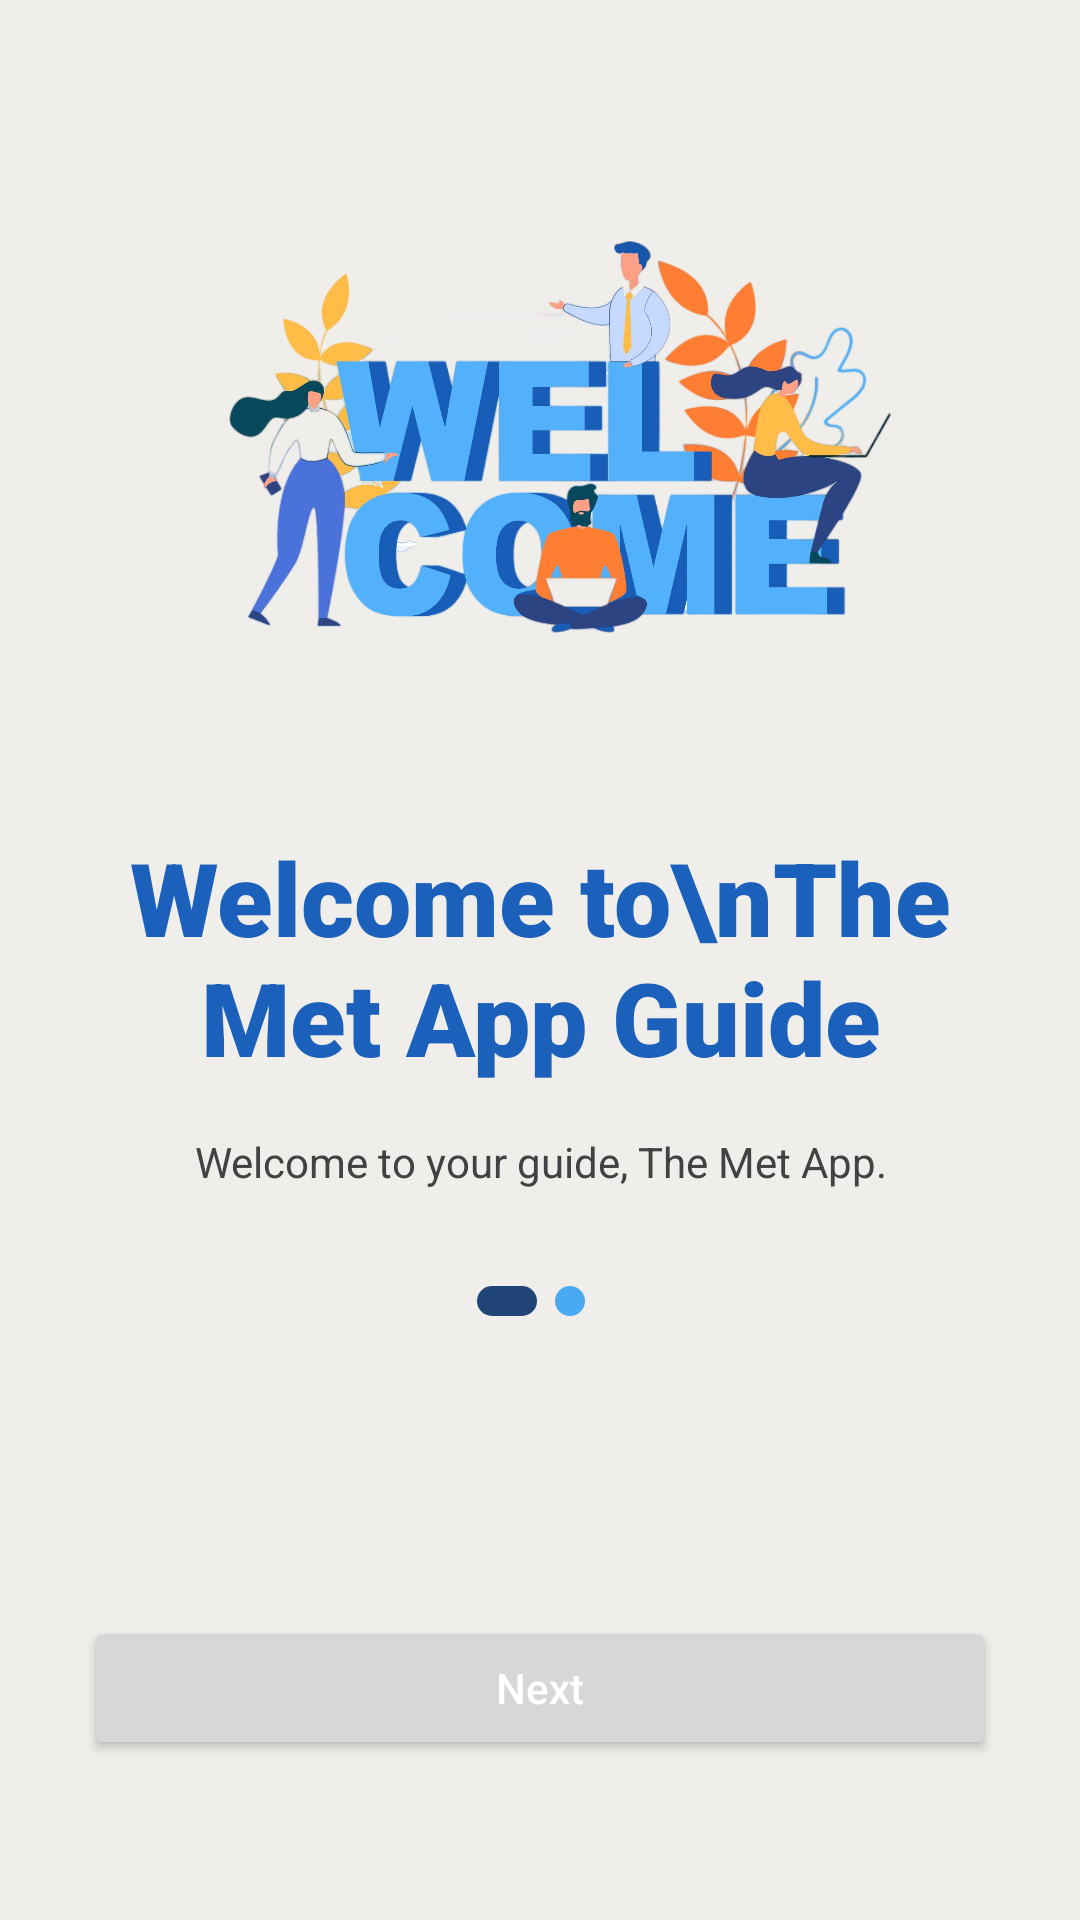

Reconstruct the res/layout file that produces this screen, plus the resources it refers to.
<!-- AndroidManifest.xml: application theme Theme.TheMetApp -->
<!-- res/layout/onboarding_step_one.xml -->
<?xml version="1.0" encoding="utf-8"?>
<androidx.constraintlayout.widget.ConstraintLayout xmlns:android="http://schemas.android.com/apk/res/android"
    xmlns:app="http://schemas.android.com/apk/res-auto"
    xmlns:tools="http://schemas.android.com/tools"
    android:id="@+id/main"
    android:layout_width="match_parent"
    android:layout_height="match_parent"
    tools:context=".views.OnboardingStepOnePage">


    <LinearLayout
        android:layout_width="match_parent"
        android:layout_height="match_parent"
        android:background="#F0EEEB"
        android:gravity="center"
        android:orientation="vertical"
        android:padding="28dp"
        tools:layout_editor_absoluteX="0dp"
        tools:layout_editor_absoluteY="-16dp">


        <ImageView
            android:id="@+id/imageView"
            android:layout_width="277dp"
            android:layout_height="203dp"
            app:srcCompat="@drawable/onboarding_1" />


        <TextView
            android:layout_width="wrap_content"
            android:layout_height="wrap_content"
            android:layout_marginTop="20dp"
            android:fontFamily="sans-serif-black"
            android:text="Welcome to\nThe Met App Guide"
            android:textAlignment="center"
            android:textColor="#1B61BB"
            android:textSize="34sp" />

        <TextView
            android:layout_width="wrap_content"
            android:layout_height="wrap_content"
            android:layout_marginTop="16dp"
            android:text="Welcome to your guide, The Met App."
            android:textAlignment="center"
            android:textColor="#424242" />

        <LinearLayout
            android:layout_width="wrap_content"
            android:layout_height="wrap_content"
            android:layout_gravity="center"
            android:layout_marginTop="32dp"
            android:gravity="center"
            android:orientation="horizontal">

            <ImageView
                android:layout_width="20dp"
                android:layout_height="10dp"
                android:layout_marginEnd="6dp"
                android:src="@drawable/active_dot_indicator" />

            <ImageView
                android:layout_width="10dp"
                android:layout_height="10dp"
                android:layout_marginEnd="6dp"
                android:src="@drawable/inactive_dot_indicator" />

        </LinearLayout>

        <Button
            android:id="@+id/btn_navigate_to_step_2"
            android:layout_width="match_parent"
            android:layout_height="wrap_content"
            android:layout_marginTop="100dp"
            android:fontFamily="sans-serif-medium"
            android:text="Next"
            android:textAllCaps="false"
            android:textColor="#FFFFFF"
            android:typeface="normal" />

    </LinearLayout>


</androidx.constraintlayout.widget.ConstraintLayout>
<!-- resources referenced by this layout -->
<resources>
  <!-- drawable active_dot_indicator (drawable) -->
  <?xml version="1.0" encoding="utf-8"?>
  <shape xmlns:android="http://schemas.android.com/apk/res/android">
      <solid android:color="#214578" />
      <corners android:radius="15dp" />
      <size
          android:width="20dp"
          android:height="10dp" />
  </shape>
  <!-- drawable inactive_dot_indicator (drawable) -->
  <?xml version="1.0" encoding="utf-8"?>
  <shape xmlns:android="http://schemas.android.com/apk/res/android">
      <solid android:color="#49A9F1" />
      <corners android:radius="10dp" />
      <size
          android:width="10dp"
          android:height="10dp" />
  </shape>
  <!-- drawable onboarding_1: png bitmap (drawable, 1010985 bytes) -->
  <style name="Theme.TheMetApp" parent="Base.Theme.TheMetApp" />
  <style name="Base.Theme.TheMetApp" parent="Theme.Material3.DayNight.NoActionBar">
          <item name="colorPrimary">#1B61BB</item>
          <item name="colorPrimaryDark">#1B61BB</item>
          <item name="colorAccent">#1B61BB</item>
      </style>
</resources>
